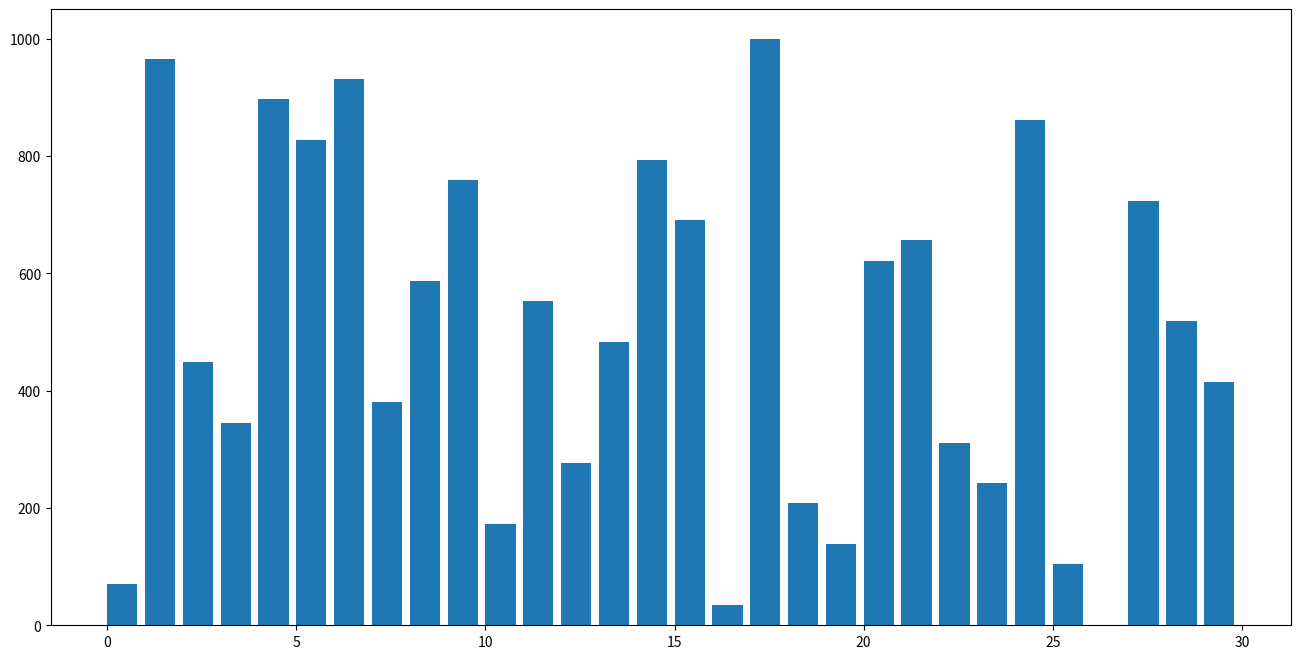
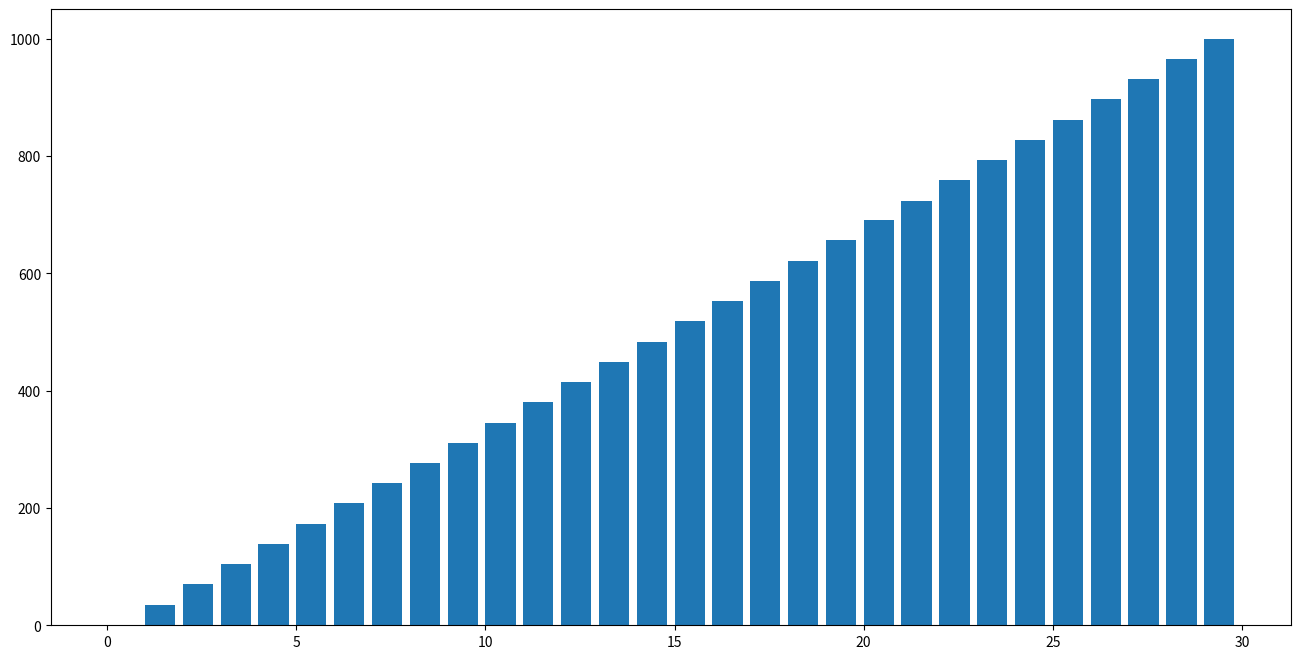

Source code (Python) for these figures, in order:
import numpy as np
from numpy.core.fromnumeric import partition
from numpy.random import default_rng
import scipy
import matplotlib.pyplot as plt
import matplotlib.animation as animation
# matplotlib.use('Agg')

N = 30

# creating an array and rounding it off
arr = np.round(np.linspace(1, 1000, N), 0)

# if a pseudorandom number generator is reinitialized with the same seed,
# it will produce the same sequence of numbers.
np.random.seed(0)

# shuffling the array
np.random.shuffle(arr)
print(arr)


fig, ax = plt.subplots(figsize=(16, 8))
container = ax.bar(np.arange(0, len(arr), 1),
                   align="edge", width=0.8, height=arr)


# insertion sort

# for i in range(1, len(arr)):
#     key = arr[i]
#     j = i-1
#     while ((j >= 0) and (arr[j] > key)):
#         arr[j+1] = arr[j]
#         j -= 1
#     arr[j+1] = key

# print("\n after sorting: \n")
# print(arr)

# quick sort

def quicksort(arr, lo, hi):
    if(lo < hi):
        p = partition(arr, lo, hi)
        quicksort(arr, lo, p-1)
        quicksort(arr, p+1, hi)


def partition(arr, lo, hi):
    pivot = arr[hi]
    i = lo
    for j in range(lo, hi):
        if arr[j] < pivot:
            temp = arr[i]
            arr[i] = arr[j]
            arr[j] = temp
            i += 1
    temp = arr[i]
    arr[i] = arr[hi]
    arr[hi] = temp
    return i


quicksort(arr, 0, len(arr)-1)
print(arr)
fig, ax = plt.subplots(figsize=(16, 8))
container = ax.bar(np.arange(0, len(arr), 1),
                   align="edge", width=0.8, height=arr)
plt.show()
